The GitHub repository haneens5905/MSI-System contains a labelled image folder "augmented" with 6 categories: cardboard, glass, metal, paper, plastic, trash. Examples follow, each with its label.

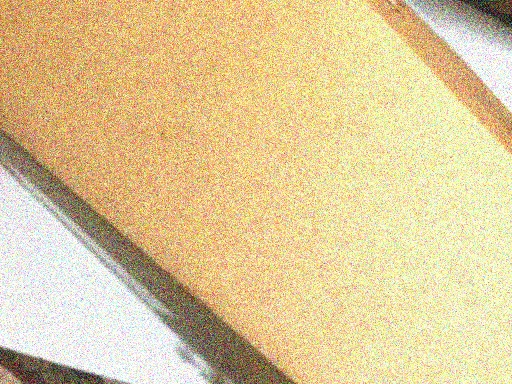
Label: cardboard

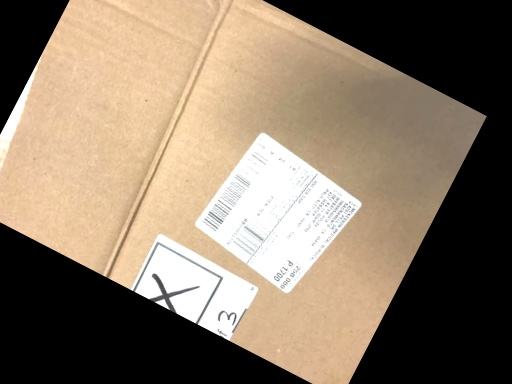
Label: cardboard

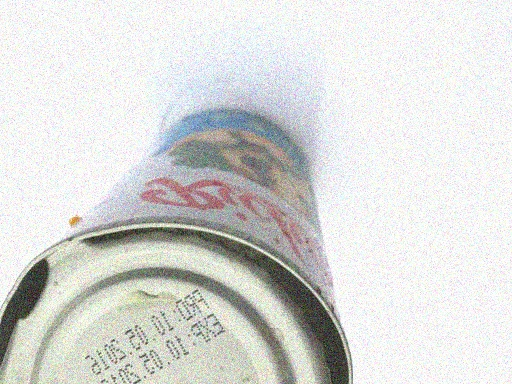
Label: metal

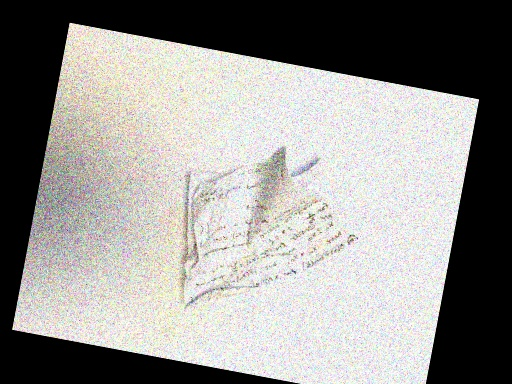
Label: paper

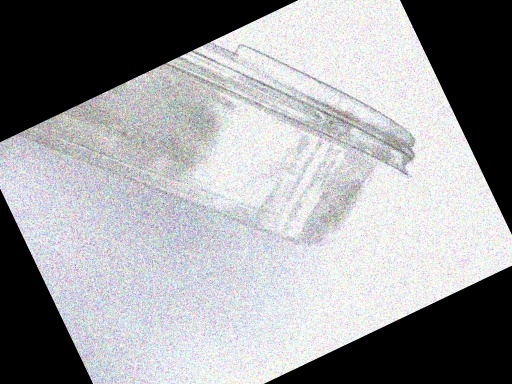
Label: plastic

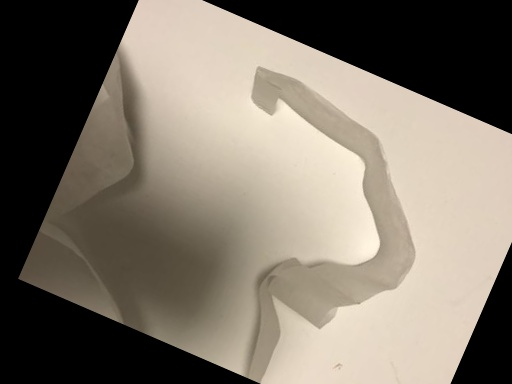
Label: trash
